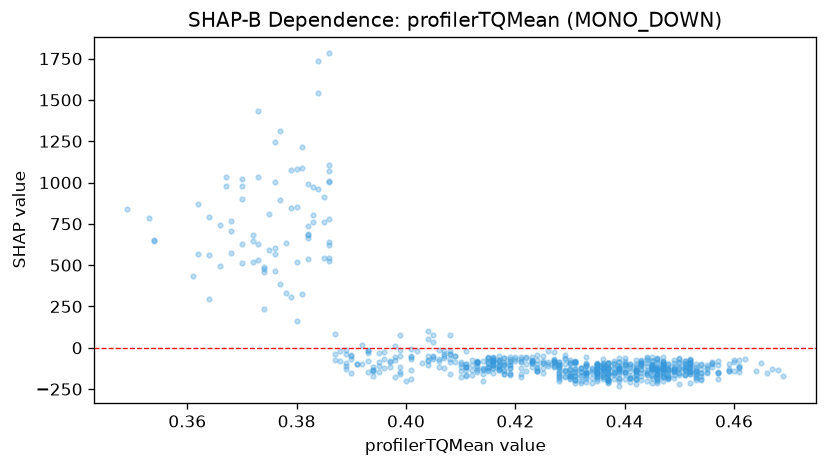

The data file committed next to this chart (first rows):
feature_value, shap_value
0.447, -108.3
0.456, -92.71
0.425, -92.13
0.43, -159.3
0.414, -78.49
0.416, -75.33
0.417, -78.87
0.423, -117
0.419, -69.74
0.416, -104.8
0.416, -121.5
0.418, -160.2
0.415, -80.27
0.415, -117.4
0.414, -132.4
0.433, -99.48
0.433, -154.6
0.403, -89.27
0.384, 959.9
0.386, 777.8
0.4, -198.1
0.436, -137
0.437, -125.6
0.426, -110.5
0.423, -94.27
0.424, -142.5
0.428, -118.8
0.428, -96.68
0.428, -172.3
0.428, -101.3
0.433, -110.9
0.43, -90.73
0.427, -81.91
0.427, -65.87
0.425, -50.64
0.413, -90.83
0.41, -99.37
0.405, 77.25
0.405, -66.43
0.395, -29.39
0.391, -95.2
0.381, 326.3
0.368, 707.7
0.368, 574.1
0.366, 496.6
0.364, 793.8
0.379, 1074
0.401, -133.3
0.395, -112.3
0.396, -67.88
0.374, 232.7
0.354, 643.5
0.349, 839.7
0.419, -105.7
0.423, -90.77
0.442, -124.8
0.448, -134
0.447, -127
0.447, -147.1
0.448, -96.86
... 691 more rows
